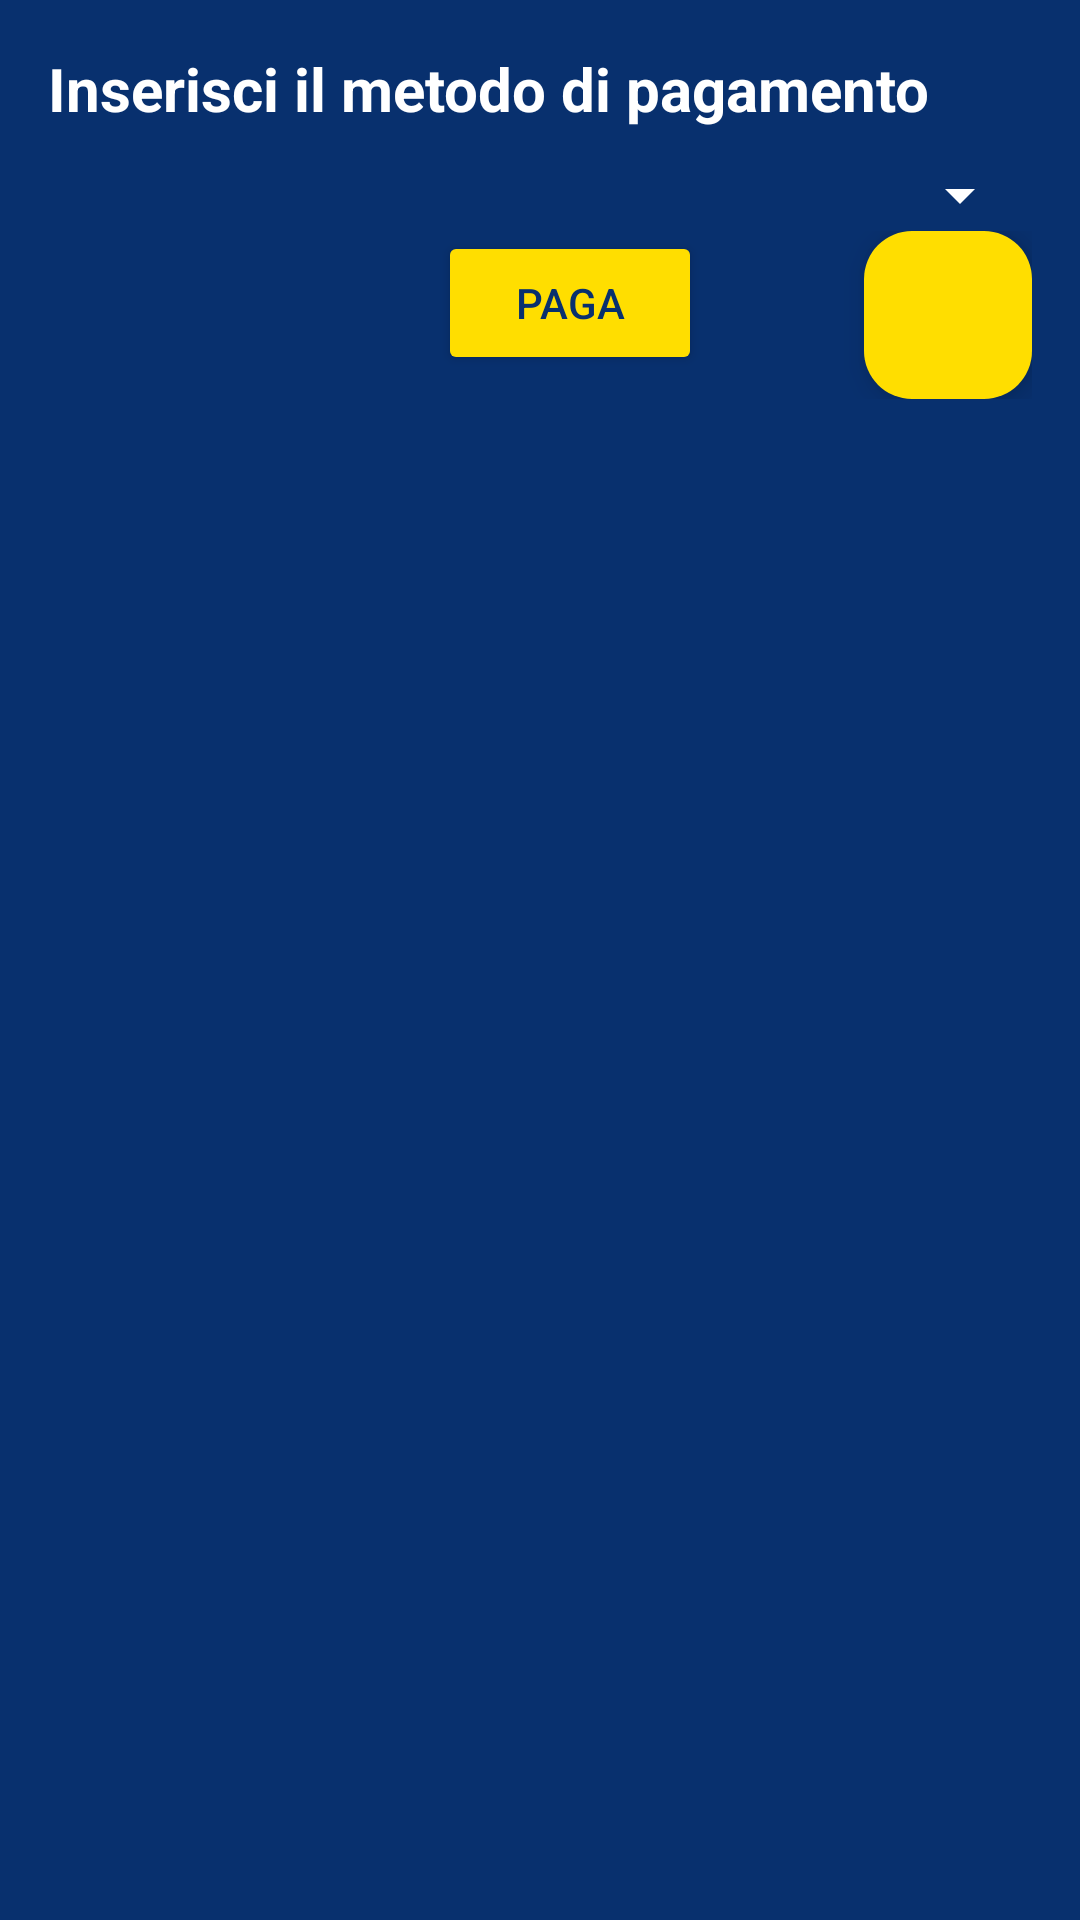

Write the Android layout XML for this screen, with the resource values it uses.
<!-- AndroidManifest.xml: application theme Theme.ProgettoWebEMobile -->
<!-- res/layout/pop_up_pagamento.xml -->
<?xml version="1.0" encoding="utf-8"?>
<LinearLayout xmlns:android="http://schemas.android.com/apk/res/android"
    android:layout_width="match_parent"
    android:layout_height="wrap_content"
    xmlns:app="http://schemas.android.com/apk/res-auto"
    android:orientation="vertical"
    android:padding="16dp"
    android:background="@color/background">

    <TextView
        android:id="@+id/Text"
        android:layout_width="wrap_content"
        android:layout_height="wrap_content"
        android:textStyle="bold"
        android:textColor="@color/white"
        android:textSize="20sp"
        android:layout_marginBottom="10dp"
        android:text="@string/Place_pagamento_title" />

    <Spinner
        android:id="@+id/spinner_cards"
        android:layout_width="match_parent"
        android:layout_height="wrap_content"
        android:backgroundTint="@color/white"/>

    <LinearLayout
        android:layout_width="match_parent"
        android:layout_height="wrap_content"
        android:orientation="horizontal">

        <Button
            android:id="@+id/btn_pay"
            android:layout_width="wrap_content"
            android:layout_height="wrap_content"
            android:layout_marginStart="130dp"
            android:backgroundTint="@color/button"
            android:textColor="@color/buttonText"
            android:text="@string/Place_pagamento_btn" />

        <LinearLayout
            android:layout_width="0dp"
            android:layout_height="wrap_content"
            android:layout_weight="1" />

        <com.google.android.material.floatingactionbutton.FloatingActionButton
            android:id="@+id/Add"
            android:backgroundTint="@color/button"
            android:layout_width="wrap_content"
            android:layout_height="wrap_content"
            android:src="@drawable/baseline_add_24"
            android:layout_gravity="end"
            app:fabSize="mini"/>

    </LinearLayout>


</LinearLayout>
<!-- resources referenced by this layout -->
<resources>
  <color name="background">#08306E</color>
  <color name="button">#FFDE00</color>
  <color name="buttonText">#08306E</color>
  <color name="white">#FFFFFFFF</color>
  <string name="Place_pagamento_btn">Paga</string>
  <string name="Place_pagamento_title">Inserisci il metodo di pagamento</string>
  <style name="Theme.ProgettoWebEMobile" parent="Base.Theme.ProgettoWebEMobile" />
  <style name="Base.Theme.ProgettoWebEMobile" parent="Theme.Material3.DayNight.NoActionBar">
          
          
          <item name="android:statusBarColor">@color/background</item>
      </style>
</resources>
